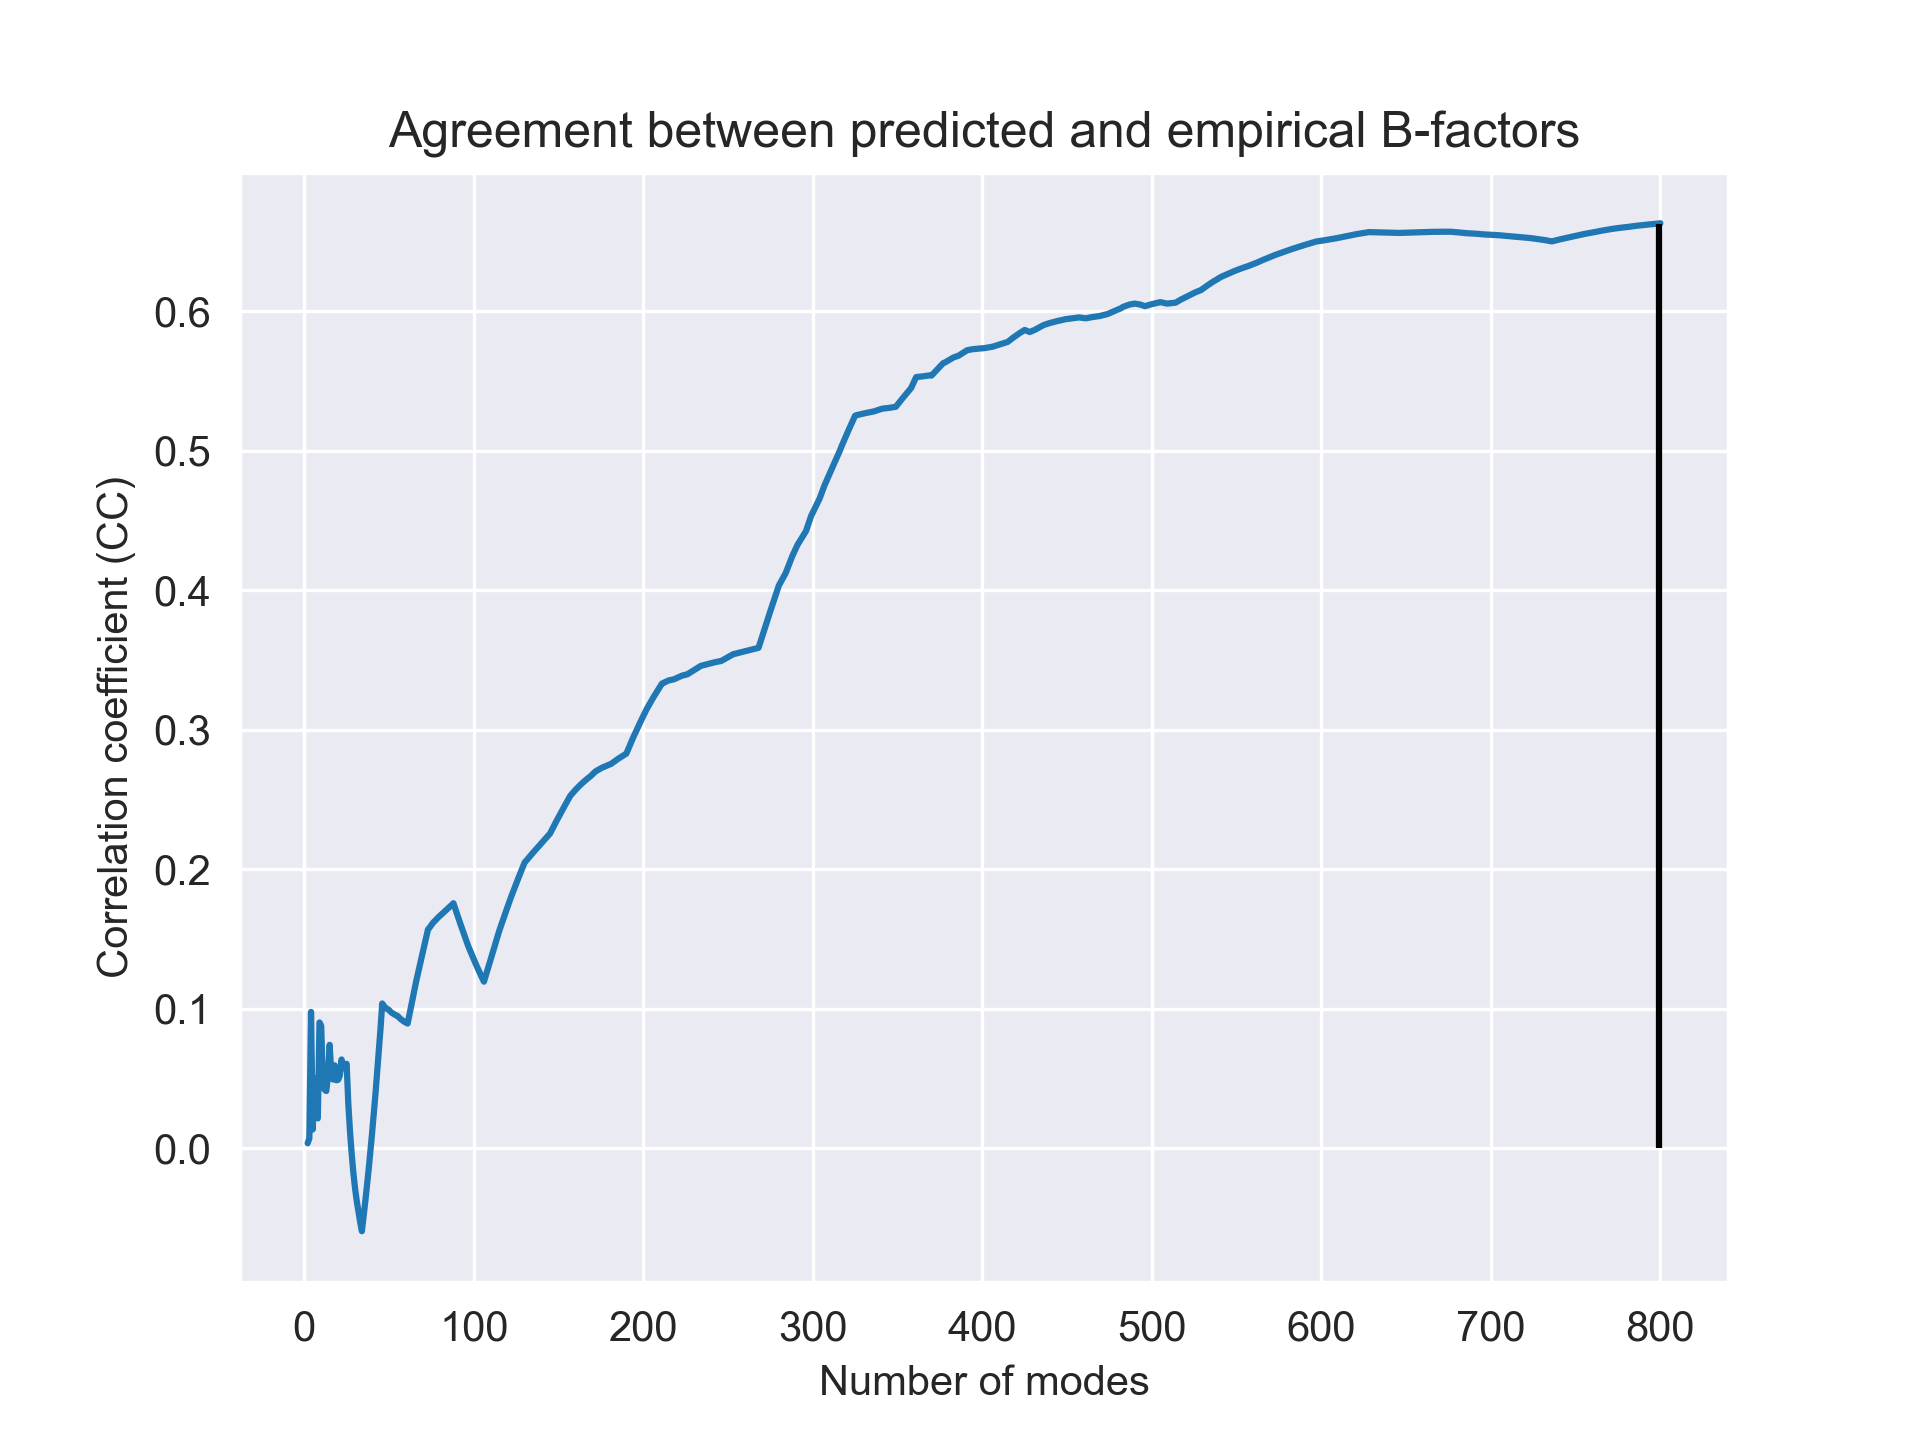

Source data for this figure (header and first rows):
Modes, CC
2.0, 0.003542
3.0, 0.007071
4.0, 0.09769
5.0, 0.01344
6.0, 0.05031
7.0, 0.02311
8.0, 0.02137
9.0, 0.09013
10.0, 0.08764
11.0, 0.04678
12.0, 0.04193
13.0, 0.04097
14.0, 0.0521
15.0, 0.0741
16.0, 0.05127
17.0, 0.04921
18.0, 0.05938
19.0, 0.04871
20.0, 0.04907
21.0, 0.05208
22.0, 0.0636
23.0, 0.0578
24.0, 0.05722
25.0, 0.06051
26.0, 0.03187
27.0, 0.01184
28.0, -0.004232
29.0, -0.0179
30.0, -0.02901
31.0, -0.03798
32.0, -0.04564
33.0, -0.05295
34.0, -0.05947
35.0, -0.04898
36.0, -0.03825
37.0, -0.02705
38.0, -0.0152
39.0, -0.002688
40.0, 0.01055
41.0, 0.0246
42.0, 0.03878
43.0, 0.05431
44.0, 0.0694
45.0, 0.08578
46.0, 0.1037
47.0, 0.102
48.0, 0.1007
49.0, 0.09974
50.0, 0.09906
51.0, 0.0977
52.0, 0.09677
53.0, 0.09611
54.0, 0.09528
55.0, 0.09488
56.0, 0.09357
57.0, 0.09246
58.0, 0.09153
59.0, 0.09067
60.0, 0.08996
61.0, 0.0894
... 739 more rows
